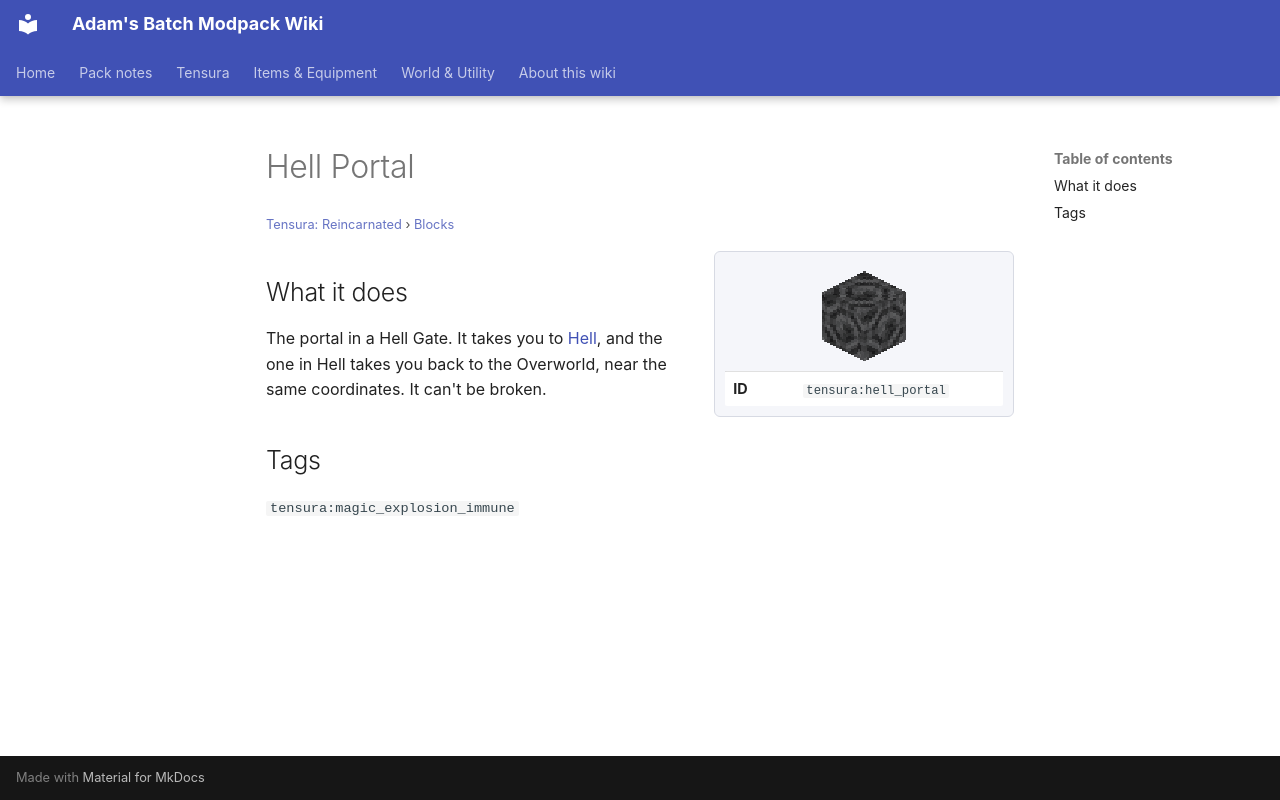

repository: Proteus-Nell/Adams-Batch-MC-Modpack-Wiki · page: tensura-reincarnated/blocks/hell-portal/index.html · generator: mkdocs

# Hell Portal

<small>[Tensura: Reincarnated](../index.md) &rsaquo; [Blocks](index.md)</small>

<div class="infobox" markdown>

![Hell Portal](../../assets/icons/tensura/item/hell_portal.png)

| | |
|---|---|
| **ID** | `tensura:hell_portal` |

</div>

## What it does

The portal in a Hell Gate. It takes you to [Hell](../dimensions/hell.md), and the one in Hell takes you back to the Overworld, near the same coordinates. It can't be broken.



## Tags

`tensura:magic_explosion_immune`
